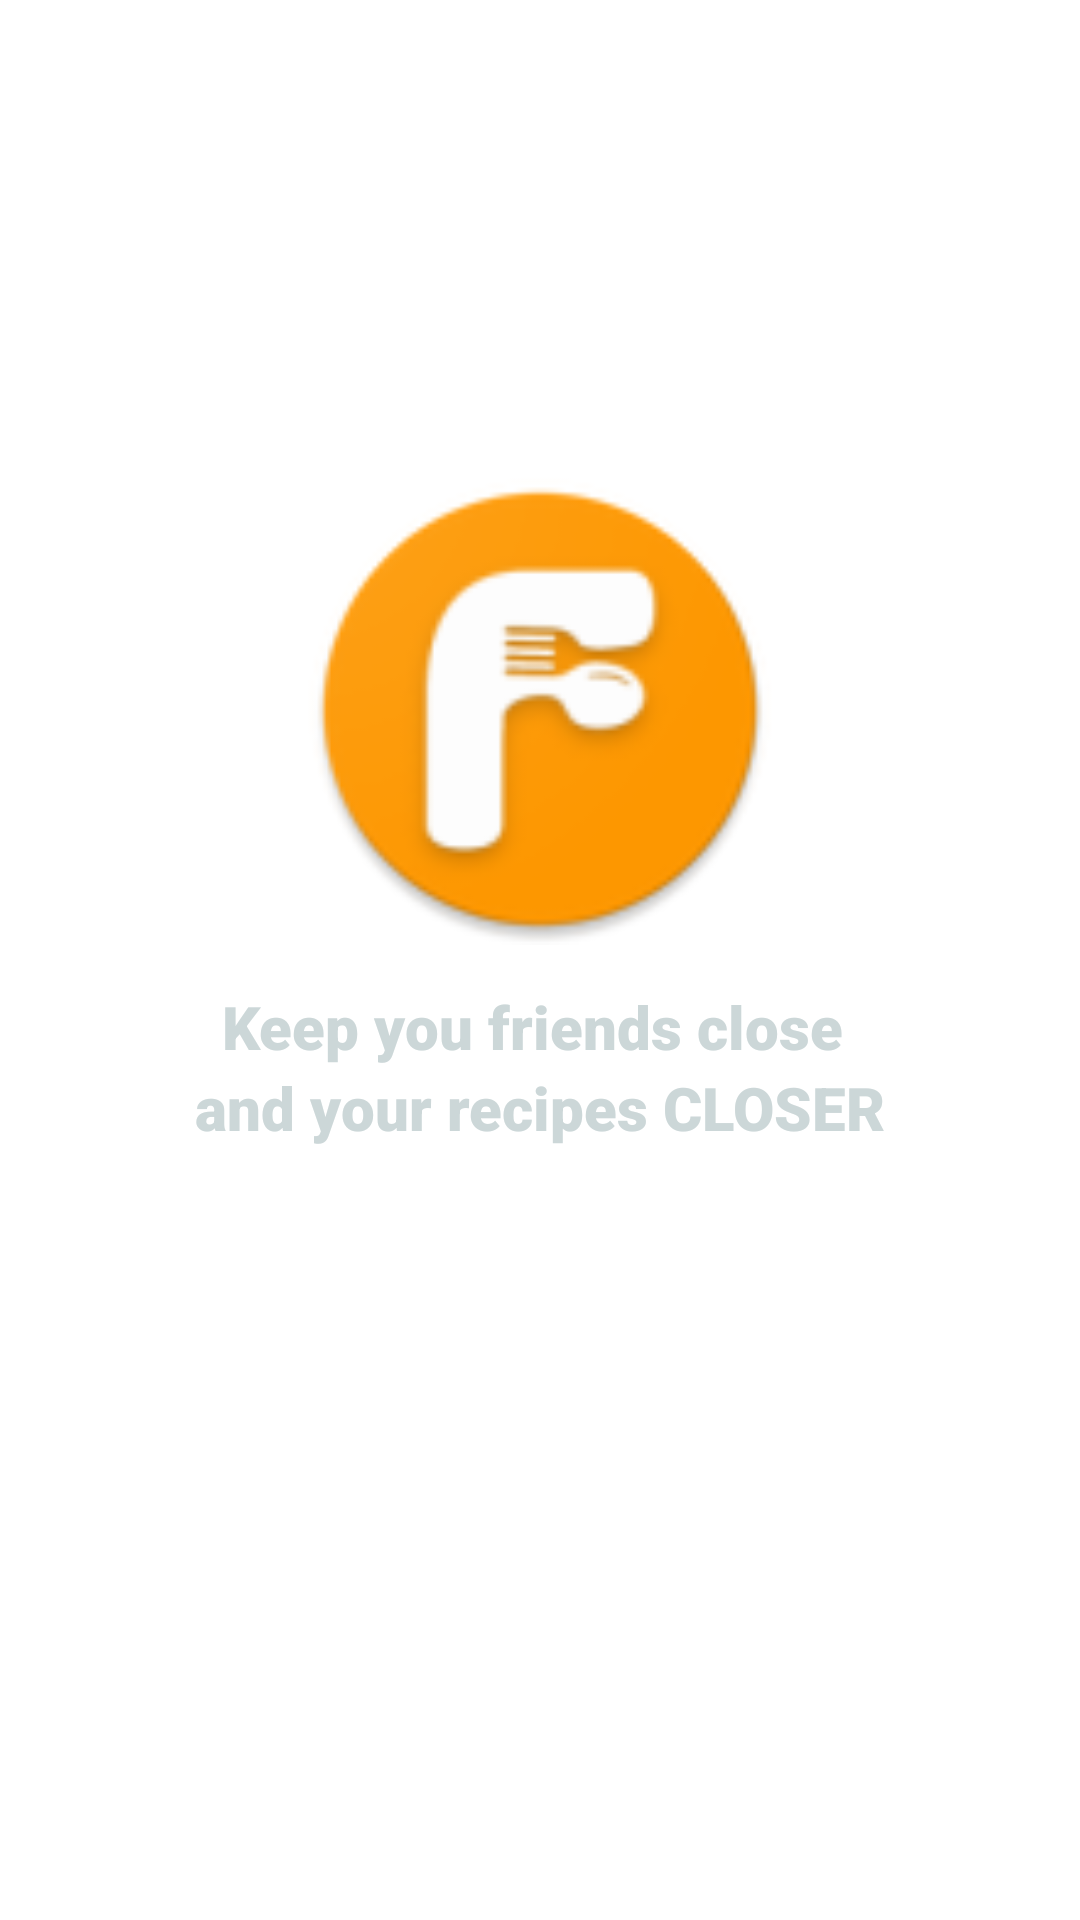

Android layout source for this screen:
<!-- AndroidManifest.xml: application theme Theme.Foodiction -->
<!-- res/layout/activity_open_logo.xml -->
<?xml version="1.0" encoding="utf-8"?>
<androidx.constraintlayout.widget.ConstraintLayout xmlns:android="http://schemas.android.com/apk/res/android"
    xmlns:app="http://schemas.android.com/apk/res-auto"
    xmlns:tools="http://schemas.android.com/tools"
    android:layout_width="match_parent"
    android:layout_height="match_parent"
    android:background="@drawable/bg_example"
    tools:context=".OpenLogoActivity">


    <ImageView
        android:id="@+id/imageView"
        android:layout_width="174dp"
        android:layout_height="157dp"
        app:layout_constraintBottom_toBottomOf="parent"
        app:layout_constraintEnd_toEndOf="parent"
        app:layout_constraintStart_toStartOf="parent"
        app:layout_constraintTop_toTopOf="parent"
        app:layout_constraintVertical_bias="0.327"
        app:srcCompat="@mipmap/foodiction_logo_round" />

    <TextView
        android:id="@+id/textView"
        android:layout_width="wrap_content"
        android:layout_height="wrap_content"
        android:fontFamily="sans-serif-black"
        android:text="Keep you friends close "
        android:textColor="@color/colorOnPrimaryOffWhite"
        android:textSize="20dp"
        app:layout_constraintBottom_toBottomOf="parent"
        app:layout_constraintEnd_toEndOf="parent"
        app:layout_constraintStart_toStartOf="parent"
        app:layout_constraintTop_toBottomOf="@+id/imageView"
        app:layout_constraintVertical_bias="0.046" />

    <TextView
        android:id="@+id/textView2"
        android:layout_width="wrap_content"
        android:layout_height="wrap_content"
        android:fontFamily="sans-serif-black"
        android:text="and your recipes CLOSER"
        android:textSize="20dp"
        android:textColor="@color/colorOnPrimaryOffWhite"
        app:layout_constraintBottom_toBottomOf="parent"
        app:layout_constraintEnd_toEndOf="parent"
        app:layout_constraintStart_toStartOf="parent"
        app:layout_constraintTop_toBottomOf="@+id/textView"
        app:layout_constraintVertical_bias="0.0" />
</androidx.constraintlayout.widget.ConstraintLayout>
<!-- resources referenced by this layout -->
<resources>
  <color name="colorOnPrimaryOffWhite">#CCD7D8</color>
  <!-- mipmap foodiction_logo_round: png bitmap (mipmap-xhdpi, 8045 bytes) -->
  <style name="Theme.Foodiction" parent="Theme.MaterialComponents.DayNight.DarkActionBar">
          
          <item name="colorPrimary">@color/colorPrimaryOrange</item>
          <item name="colorPrimaryVariant">@color/app_main_light</item>
          <item name="colorOnPrimary">@color/white</item>
          
          <item name="colorSecondary">@color/app_main_light</item>
          <item name="colorSecondaryVariant">@color/colorOnPrimaryOffWhite</item>
          <item name="colorOnSecondary">@color/colorOnSecondaryBrown</item>
          
          <item name="android:statusBarColor" tools:targetApi="l">?attr/colorPrimaryVariant</item>
          
          <item name="windowActionBar">false</item>
          <item name="windowNoTitle">true</item>
      </style>
  <color name="colorPrimaryOrange">#F38C10</color>
  <color name="app_main_light">#F6B057</color>
  <color name="white">#FFFFFFFF</color>
  <color name="colorOnSecondaryBrown">#4C482E</color>
</resources>
